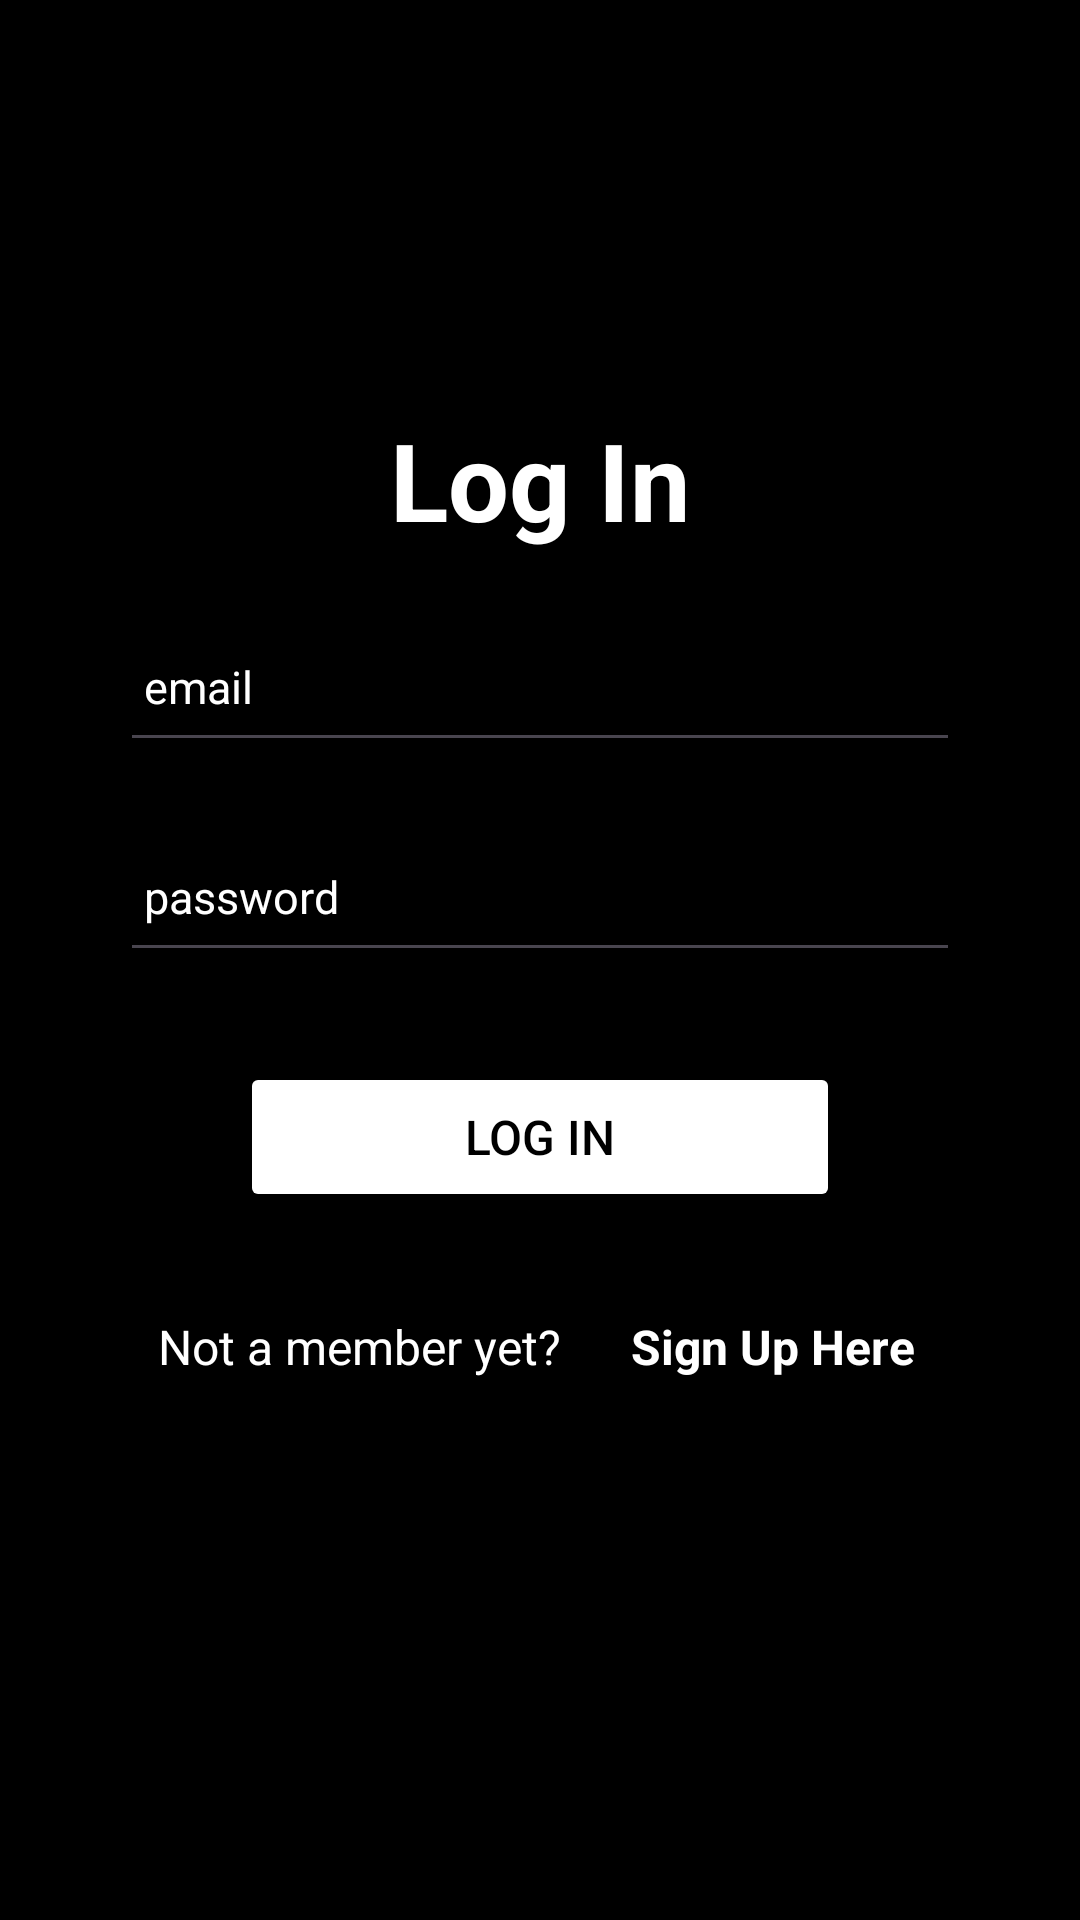

Android layout source for this screen:
<!-- AndroidManifest.xml: application theme Theme.Ywa -->
<!-- res/layout/activity_login.xml -->
<?xml version="1.0" encoding="utf-8"?>
<LinearLayout xmlns:android="http://schemas.android.com/apk/res/android"
    xmlns:app="http://schemas.android.com/apk/res-auto"
    xmlns:tools="http://schemas.android.com/tools"
    android:id="@+id/main"
    android:layout_width="match_parent"
    android:layout_height="match_parent"
    android:orientation="vertical"
    android:gravity="center"
    android:background="@color/black"
    tools:context=".login">

    <LinearLayout
        android:layout_width="match_parent"
        android:layout_height="wrap_content"
        android:layout_gravity="center_horizontal"
        android:orientation="vertical"
        android:gravity="center"
        android:padding="15dp">

        <TextView
            android:id="@+id/logintext"
            android:layout_width="match_parent"
            android:layout_height="wrap_content"
            android:text="Log In"
            android:textAlignment="center"
            android:textColor="@color/white"
            android:textSize="36sp"
            android:textStyle="bold" />

        <EditText
            android:id="@+id/loginusername"
            android:layout_width="match_parent"
            android:layout_height="50dp"
            android:layout_marginTop="20dp"
            android:layout_marginLeft="25dp"
            android:layout_marginRight="25dp"
            android:drawableLeft="@drawable/baseline_person_24"
            android:drawablePadding="8dp"
            android:inputType="textEmailAddress"
            android:hint="email"
            android:textColorHint="@color/white"
            android:padding="8dp"
            android:textSize="15sp"
            android:textColor="@color/white"
            android:textColorHighlight="@color/cardview_dark_background"/>


        <EditText
            android:id="@+id/loginpassword"
            android:layout_width="match_parent"
            android:layout_height="50dp"
            android:layout_marginTop="20dp"
            android:layout_marginLeft="25dp"
            android:layout_marginRight="25dp"
            android:drawableLeft="@drawable/baseline_lock_24"
            android:drawablePadding="8dp"
            android:inputType="textPassword"
            android:hint="password"
            android:textColorHint="@color/white"
            android:padding="8dp"
            android:textSize="15sp"
            android:textColor="@color/white"
            android:textColorHighlight="@color/cardview_dark_background"/>

        <Button
            android:id="@+id/loginbutton"
            android:layout_width="200dp"
            android:layout_height="50dp"
            android:text="Log In"
            android:textColor="@color/black"
            android:textSize="16sp"
            android:layout_marginTop="30dp"
            android:backgroundTint="@color/white"
            app:cornerRadius="20dp"/>

    </LinearLayout>

    <LinearLayout
        android:layout_width="match_parent"
        android:layout_height="100dp"
        android:gravity="center"
        android:orientation="horizontal">

        <TextView
            android:id="@+id/logmsg"
            android:layout_width="155dp"
            android:layout_height="wrap_content"
            android:padding="8dp"
            android:text="Not a member yet?"
            android:textSize="16sp"
            android:textAlignment="center"
            android:textColor="@color/white"
            android:layout_marginBottom="20dp"/>

        <TextView
            android:id="@+id/redirectregister"
            android:layout_width="120dp"
            android:layout_height="wrap_content"
            android:layout_marginBottom="20dp"
            android:padding="8dp"
            android:text="Sign Up Here"
            android:textAlignment="center"
            android:textColor="@color/white"
            android:textSize="16sp"
            android:textStyle="bold" />

    </LinearLayout>

</LinearLayout>
<!-- resources referenced by this layout -->
<resources>
  <style name="Theme.Ywa" parent="Base.Theme.Ywa" />
  <style name="Base.Theme.Ywa" parent="Theme.Material3.DayNight.NoActionBar">
          
          
      </style>
  <!-- not gathered from this repository: default colours our renderer supplied (Android Studio template values) -->
  <color name="black">#FF000000</color>
  <color name="white">#FFFFFFFF</color>
</resources>
